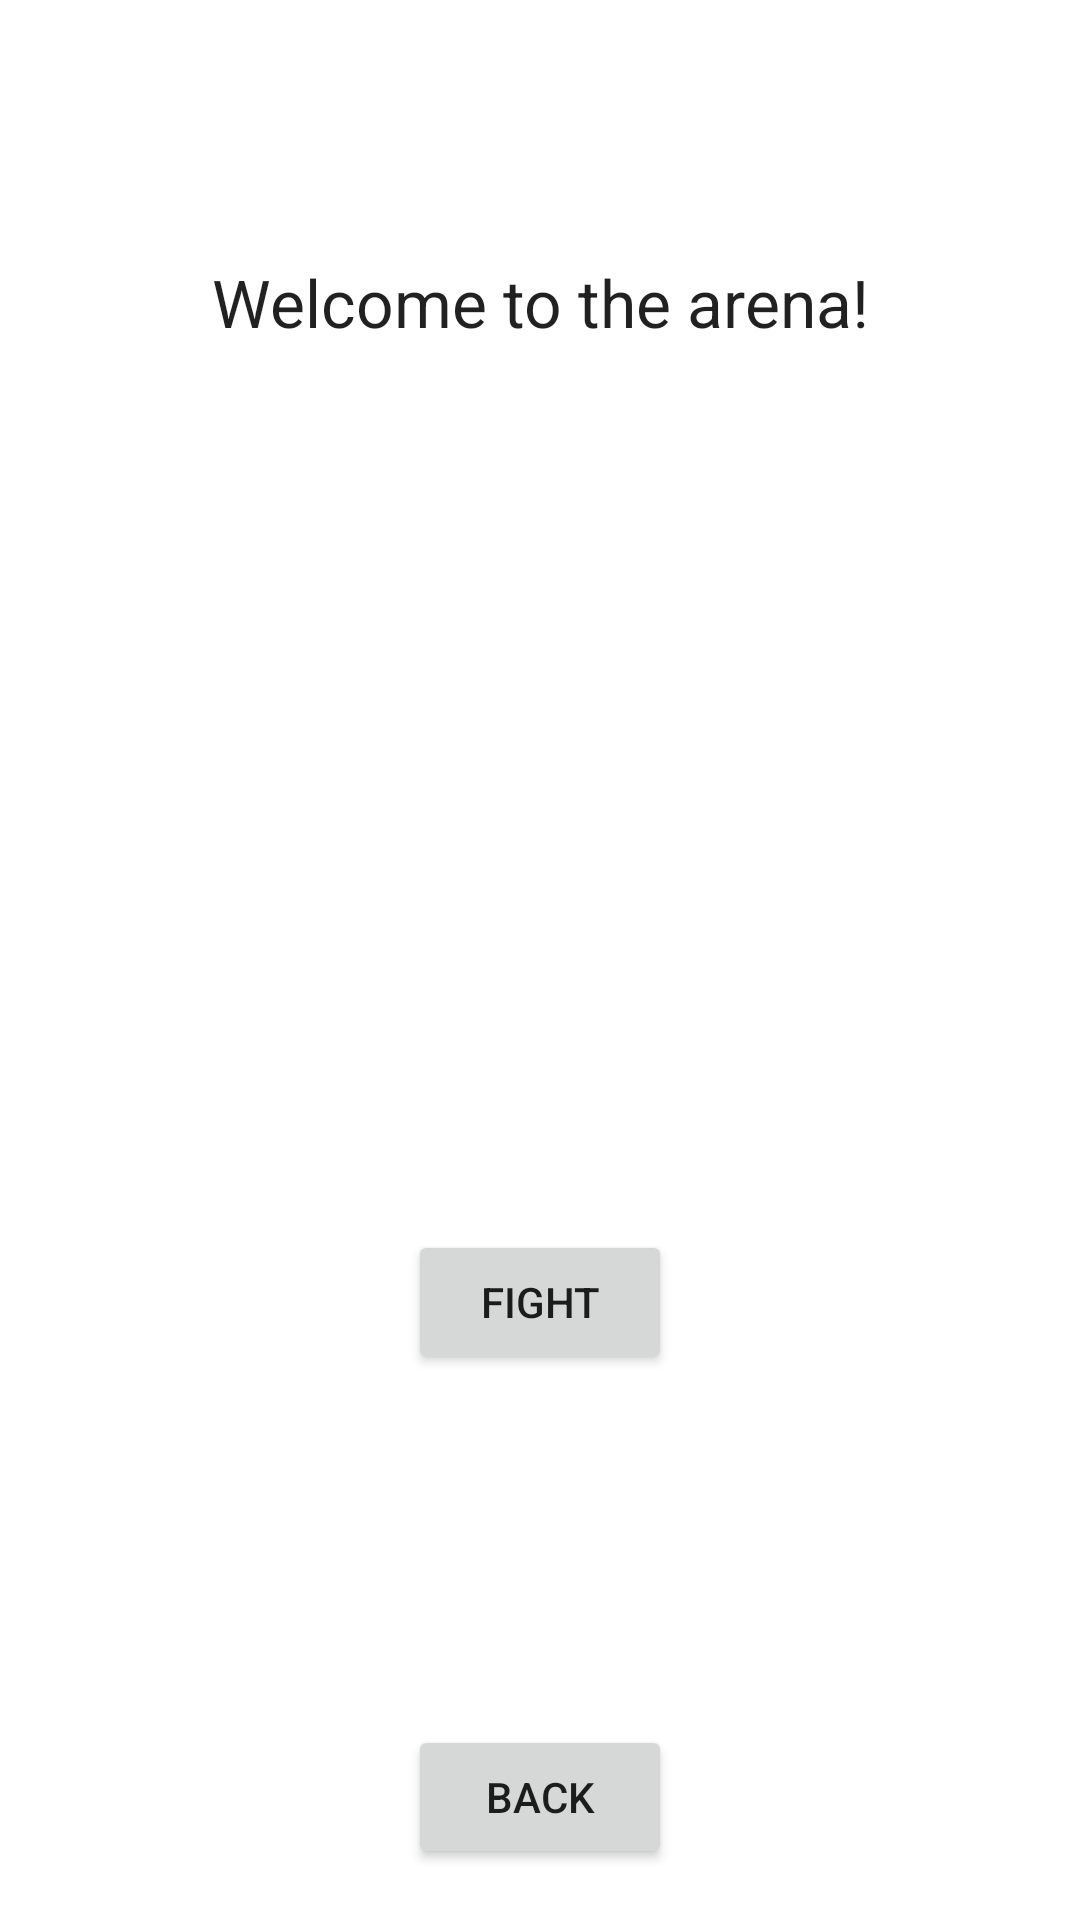

Here is an Android app screen rendered from its layout file. Give the layout XML and the strings, colors and styles it references.
<!-- AndroidManifest.xml: application theme Theme.MainApp -->
<!-- res/layout/activity_arena.xml -->
<?xml version="1.0" encoding="utf-8"?>
<androidx.constraintlayout.widget.ConstraintLayout xmlns:android="http://schemas.android.com/apk/res/android"
    xmlns:app="http://schemas.android.com/apk/res-auto"
    xmlns:tools="http://schemas.android.com/tools"
    android:layout_width="match_parent"
    android:layout_height="match_parent"
    tools:context=".Arena">

    <Button
        android:id="@+id/arenabackbutton"
        android:layout_width="wrap_content"
        android:layout_height="wrap_content"
        android:layout_marginTop="575dp"
        android:text="Back"
        app:layout_constraintEnd_toEndOf="parent"
        app:layout_constraintHorizontal_bias="0.5"
        app:layout_constraintStart_toStartOf="parent"
        app:layout_constraintTop_toTopOf="parent" />

    <TextView
        android:id="@+id/textView27"
        android:layout_width="wrap_content"
        android:layout_height="wrap_content"
        android:layout_marginTop="86dp"
        android:text="Welcome to the arena!"
        android:textAppearance="@style/TextAppearance.AppCompat.Large"
        app:layout_constraintEnd_toEndOf="parent"
        app:layout_constraintHorizontal_bias="0.5"
        app:layout_constraintStart_toStartOf="parent"
        app:layout_constraintTop_toTopOf="parent" />

    <Button
        android:id="@+id/nextbattlebutton"
        android:layout_width="wrap_content"
        android:layout_height="wrap_content"
        android:layout_marginTop="410dp"
        android:text="Fight"
        app:layout_constraintEnd_toEndOf="parent"
        app:layout_constraintHorizontal_bias="0.5"
        app:layout_constraintStart_toStartOf="parent"
        app:layout_constraintTop_toTopOf="parent" />
</androidx.constraintlayout.widget.ConstraintLayout>
<!-- resources referenced by this layout -->
<resources>
  <style name="Theme.MainApp" parent="Theme.MaterialComponents.DayNight.DarkActionBar">
          
          <item name="colorPrimary">@color/purple_500</item>
          <item name="colorPrimaryVariant">@color/purple_700</item>
          <item name="colorOnPrimary">@color/white</item>
          
          <item name="colorSecondary">@color/teal_200</item>
          <item name="colorSecondaryVariant">@color/teal_700</item>
          <item name="colorOnSecondary">@color/black</item>
          
          <item name="android:statusBarColor" tools:targetApi="l">?attr/colorPrimaryVariant</item>
          
      </style>
  <!-- not gathered from this repository: default colours our renderer supplied (Android Studio template values) -->
  <color name="purple_500">#FF6200EE</color>
  <color name="purple_700">#FF3700B3</color>
  <color name="teal_200">#FF03DAC5</color>
  <color name="teal_700">#FF018786</color>
  <color name="black">#FF000000</color>
  <color name="white">#FFFFFFFF</color>
</resources>
